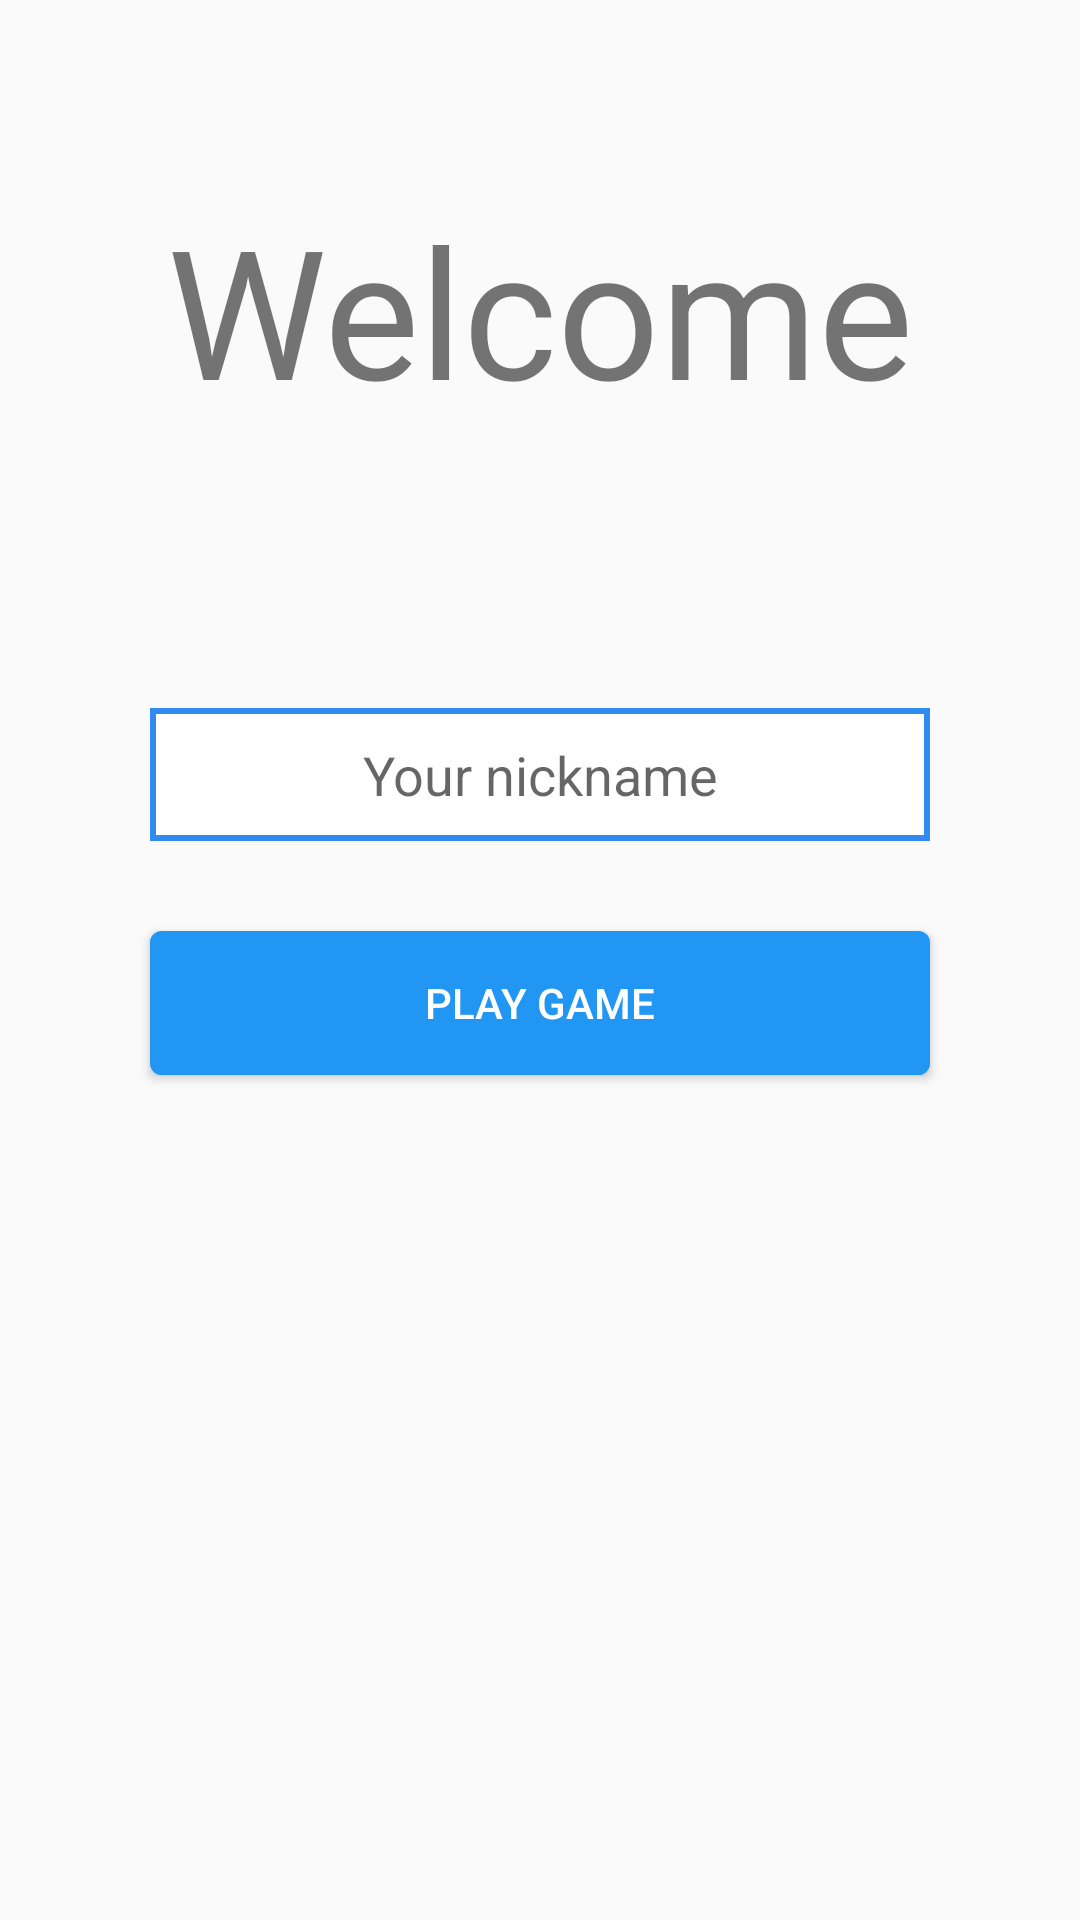

Write the Android layout XML for this screen, with the resource values it uses.
<!-- AndroidManifest.xml: application theme Theme.AppCompat.Light.NoActionBar -->
<!-- res/layout/landing.xml -->
<?xml version="1.0" encoding="utf-8"?>
<LinearLayout xmlns:android="http://schemas.android.com/apk/res/android"
    android:orientation="vertical" android:layout_width="match_parent"
    android:layout_height="match_parent"
    android:focusableInTouchMode="true">

    <TextView
        android:layout_width="match_parent"
        android:layout_height="206dp"
        android:text="@string/welcome"
        android:textSize="60sp"
        android:gravity="center"
        android:textAlignment="center" />

    <EditText
        android:id="@+id/landing_text_nickname"
        android:layout_width="match_parent"
        android:layout_height="wrap_content"
        android:layout_marginTop="30dp"
        android:layout_marginBottom="30dp"
        android:layout_marginLeft="50dp"
        android:layout_marginRight="50dp"
        android:paddingTop="10dp"
        android:paddingBottom="10dp"
        android:hint="@string/nickname"
        android:textAlignment="center"
        android:background="@drawable/button_border_white"/>

    <Button
        android:id="@+id/landing_button_play"
        android:layout_width="match_parent"
        android:layout_height="wrap_content"
        android:layout_marginLeft="50dp"
        android:layout_marginRight="50dp"
        android:background="@drawable/button_border_blue"
        android:paddingTop="10dp"
        android:paddingBottom="10dp"
        android:text="@string/play"
        android:textAlignment="center"
        android:textColor="#FFFFFF" />

</LinearLayout>
<!-- resources referenced by this layout -->
<resources>
  <!-- drawable button_border_blue (drawable) -->
  <?xml version="1.0" encoding="utf-8"?>
  <shape xmlns:android="http://schemas.android.com/apk/res/android"
      android:shape="rectangle">
      <gradient android:startColor="#2196F3"
          android:endColor="#2196F3"
          android:angle="270" />
      <corners android:radius="3dp" />
      <stroke android:width="5px" android:color="#2196F3" />
  </shape>
  <!-- drawable button_border_white (drawable) -->
  <?xml version="1.0" encoding="utf-8"?>
  <selector xmlns:android="http://schemas.android.com/apk/res/android">
      <item>
          <shape android:shape="rectangle">
              <solid android:color="#ffffff"/>
              <stroke android:width="2dp" android:color="#2F8BEE"/>
          </shape>
      </item>
  </selector>
  <string name="nickname">Your nickname</string>
  <string name="play">Play Game</string>
  <string name="welcome">Welcome</string>
</resources>
